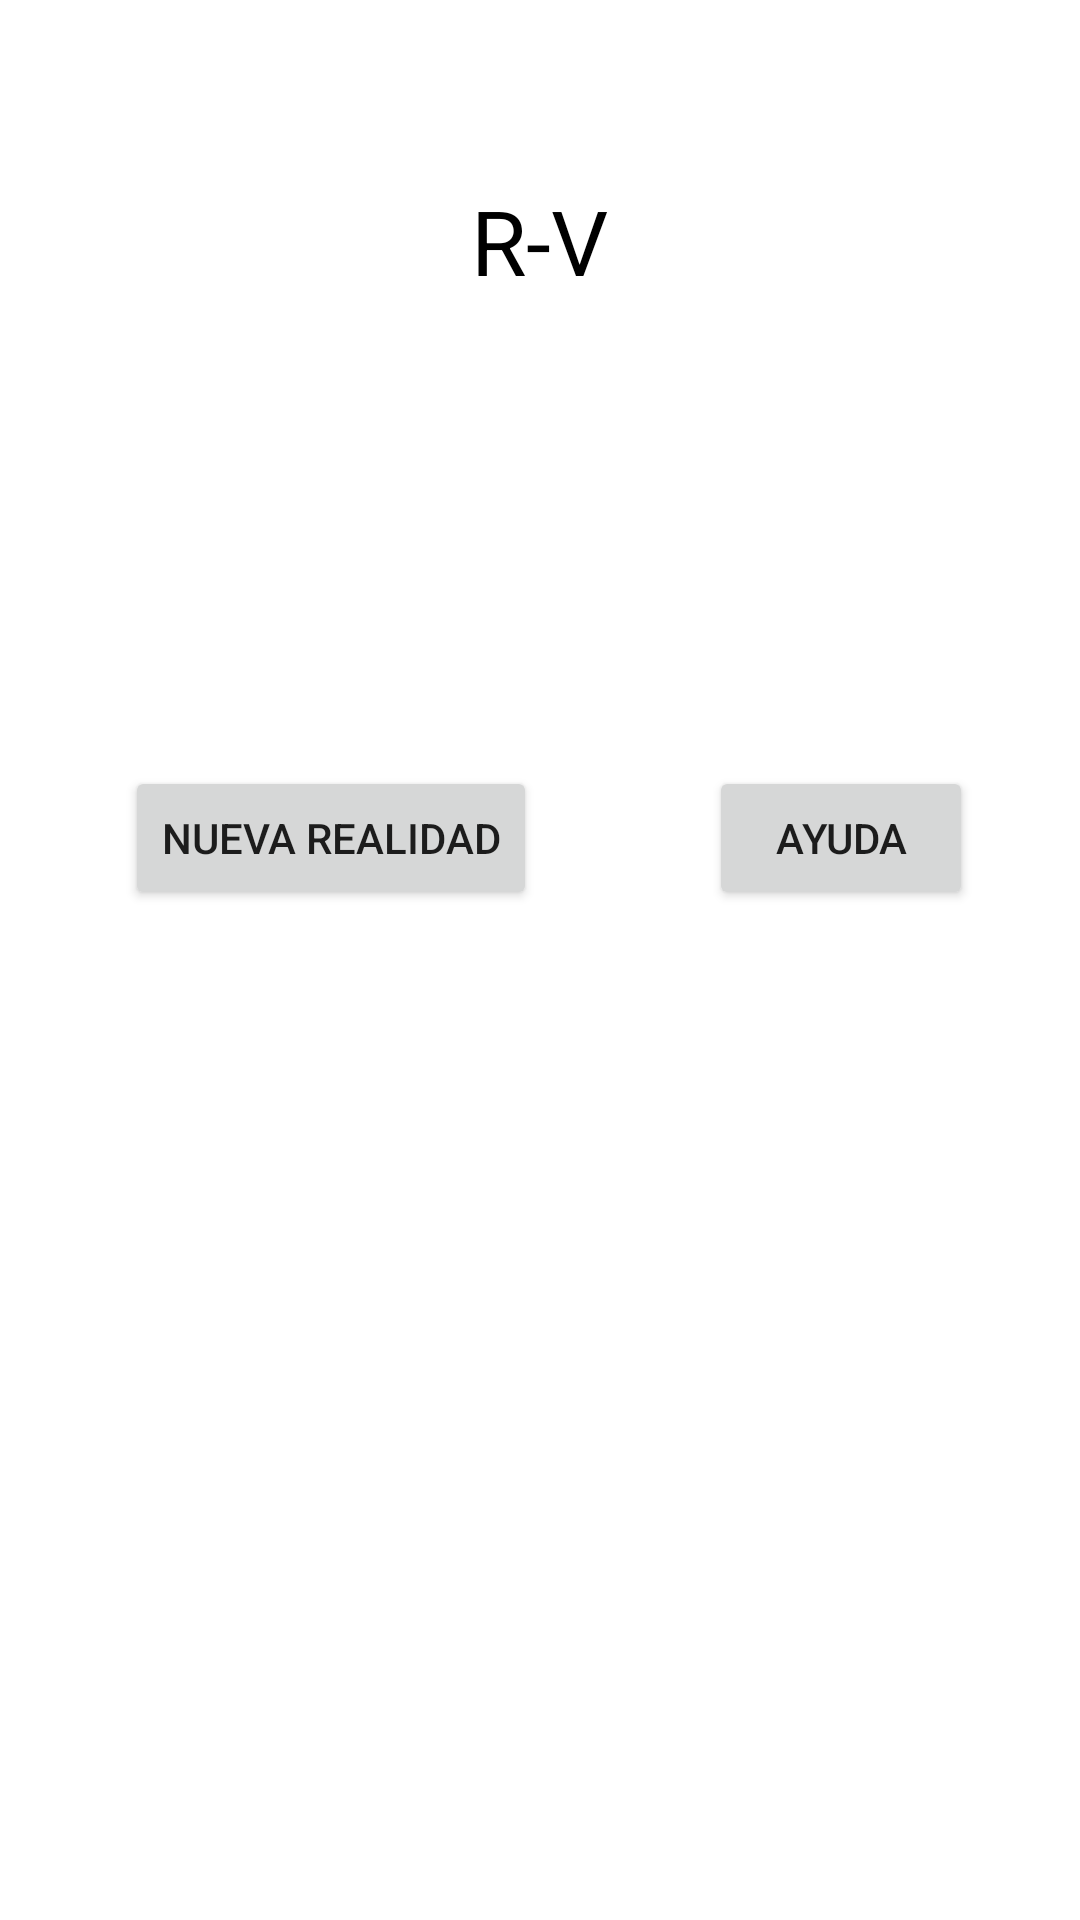

Write the Android layout XML for this screen, with the resource values it uses.
<!-- AndroidManifest.xml: application theme Theme.Wikitude -->
<!-- res/layout/activity_main.xml -->
<?xml version="1.0" encoding="utf-8"?>
<LinearLayout xmlns:android="http://schemas.android.com/apk/res/android"
    xmlns:app="http://schemas.android.com/apk/res-auto"
    xmlns:tools="http://schemas.android.com/tools"
    android:layout_width="match_parent"
    android:layout_height="match_parent"
    android:orientation="vertical"
    android:layout_gravity="center"

    >

    <TextView
        android:layout_width="wrap_content"
        android:layout_height="wrap_content"
        android:layout_gravity="center"
        android:layout_margin="50dp"
        android:layout_marginTop="10dp"
        android:padding="10dp"
        android:text="R-V"
        android:textColor="#000"
        android:textSize="30sp"></TextView>

    <LinearLayout
        android:layout_width="match_parent"
        android:layout_height="wrap_content"
        android:orientation="horizontal"
        android:layout_gravity="center"
        android:layout_marginTop="70dp"
        android:padding="10dp">

        <LinearLayout
            android:layout_width="201dp"
            android:layout_height="wrap_content"
            android:layout_gravity="center"
            android:orientation="vertical"
            android:padding="15dp">
            <ImageView
                android:layout_width="wrap_content"
                android:layout_height="wrap_content"
                android:src="@drawable/ic_baseline_home_24"
                android:layout_gravity="center"></ImageView>

            <Button
                android:id="@+id/realidad_aumentada"
                android:layout_width="wrap_content"
                android:layout_height="wrap_content"
                android:layout_gravity="center"
                android:text="Nueva realidad"></Button>

        </LinearLayout>

        <LinearLayout
            android:layout_width="match_parent"
            android:layout_height="match_parent"
            android:orientation="vertical"
            android:padding="15dp">

            <ImageView
                android:layout_width="wrap_content"
                android:layout_height="wrap_content"
                android:src="@drawable/ic_baseline_help_center_24"
                android:layout_gravity="center"></ImageView>
            <Button
                android:id="@+id/ayuda"
                android:layout_width="wrap_content"
                android:layout_height="wrap_content"
                android:layout_gravity="center"
                android:text="Ayuda"></Button>
        </LinearLayout>
    </LinearLayout>
</LinearLayout>
<!-- resources referenced by this layout -->
<resources>
  <style name="Theme.Wikitude" parent="Theme.MaterialComponents.DayNight.DarkActionBar">
          
          <item name="colorPrimary">@color/purple_500</item>
          <item name="colorPrimaryVariant">@color/purple_700</item>
          <item name="colorOnPrimary">@color/white</item>
          
          <item name="colorSecondary">@color/teal_200</item>
          <item name="colorSecondaryVariant">@color/teal_700</item>
          <item name="colorOnSecondary">@color/black</item>
          
          <item name="android:statusBarColor" tools:targetApi="l">?attr/colorPrimaryVariant</item>
          
      </style>
  <!-- not gathered from this repository: default colours our renderer supplied (Android Studio template values) -->
  <color name="purple_500">#FF6200EE</color>
  <color name="purple_700">#FF3700B3</color>
  <color name="teal_200">#FF03DAC5</color>
  <color name="teal_700">#FF018786</color>
  <color name="black">#FF000000</color>
  <color name="white">#FFFFFFFF</color>
</resources>
